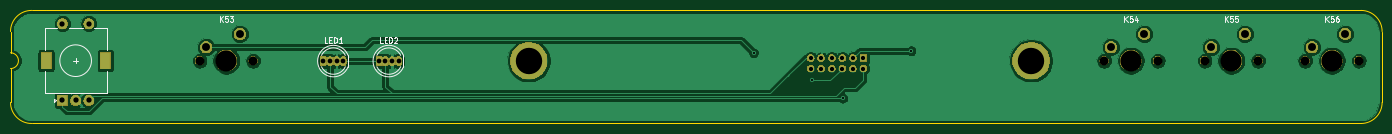
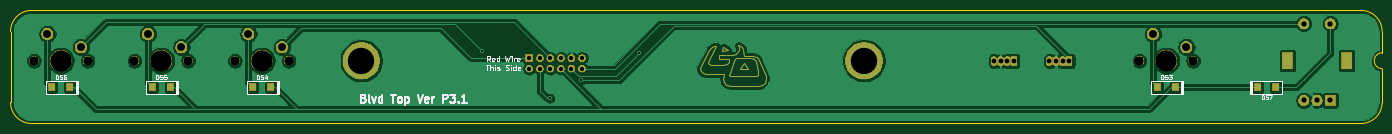
Circuit board: 11 layer files. Board 260.0 x 21.4 mm.
- bottom_copper: blvdtop-B_Cu.gbl (122629 bytes)
- bottom_mask: blvdtop-B_Mask.gbs (56496 bytes)
- paste: blvdtop-B_Paste.gbp (794 bytes)
- bottom_silk: blvdtop-B_SilkS.gbo (15461 bytes)
- outline: blvdtop-Edge_Cuts.gm1 (1181 bytes)
- top_copper: blvdtop-F_Cu.gtl (76506 bytes)
- top_mask: blvdtop-F_Mask.gts (51218 bytes)
- paste: blvdtop-F_Paste.gtp (503 bytes)
- top_silk: blvdtop-F_SilkS.gto (7162 bytes)
- drill: blvdtop-NPTH.drl (523 bytes)
- drill: blvdtop-PTH.drl (1140 bytes)

=== bottom_copper: blvdtop-B_Cu.gbl (122629 bytes, source omitted) ===
=== bottom_mask: blvdtop-B_Mask.gbs (56496 bytes, source omitted) ===
=== paste: blvdtop-B_Paste.gbp ===
G04 #@! TF.GenerationSoftware,KiCad,Pcbnew,(5.1.2)-1*
G04 #@! TF.CreationDate,2021-08-14T16:29:42-07:00*
G04 #@! TF.ProjectId,blvdtop,626c7664-746f-4702-9e6b-696361645f70,rev?*
G04 #@! TF.SameCoordinates,Original*
G04 #@! TF.FileFunction,Paste,Bot*
G04 #@! TF.FilePolarity,Positive*
%FSLAX46Y46*%
G04 Gerber Fmt 4.6, Leading zero omitted, Abs format (unit mm)*
G04 Created by KiCad (PCBNEW (5.1.2)-1) date 2021-08-14 16:29:42*
%MOMM*%
%LPD*%
G04 APERTURE LIST*
%ADD10R,1.200000X1.400000*%
G04 APERTURE END LIST*
D10*
X43725000Y-27570000D03*
X40325000Y-27570000D03*
X268925000Y-27570000D03*
X272325000Y-27570000D03*
X249875000Y-27570000D03*
X253275000Y-27570000D03*
X230825000Y-27570000D03*
X234225000Y-27570000D03*
X59375000Y-27570000D03*
X62775000Y-27570000D03*
M02*

=== bottom_silk: blvdtop-B_SilkS.gbo (15461 bytes, source omitted) ===
=== outline: blvdtop-Edge_Cuts.gm1 ===
G04 #@! TF.GenerationSoftware,KiCad,Pcbnew,(5.1.2)-1*
G04 #@! TF.CreationDate,2021-08-14T16:29:42-07:00*
G04 #@! TF.ProjectId,blvdtop,626c7664-746f-4702-9e6b-696361645f70,rev?*
G04 #@! TF.SameCoordinates,Original*
G04 #@! TF.FileFunction,Profile,NP*
%FSLAX46Y46*%
G04 Gerber Fmt 4.6, Leading zero omitted, Abs format (unit mm)*
G04 Created by KiCad (PCBNEW (5.1.2)-1) date 2021-08-14 16:29:42*
%MOMM*%
%LPD*%
G04 APERTURE LIST*
%ADD10C,0.050000*%
G04 APERTURE END LIST*
D10*
X26975000Y-12975000D02*
X24155000Y-12975000D01*
X20155000Y-16975000D02*
X20155000Y-21000000D01*
X20155000Y-21000000D02*
G75*
G02X20155000Y-24000000I0J-1500000D01*
G01*
X276150000Y-12975000D02*
G75*
G02X280150000Y-16975000I0J-4000000D01*
G01*
X280150000Y-30406250D02*
G75*
G02X276150000Y-34406250I-4000000J0D01*
G01*
X24155000Y-34406250D02*
G75*
G02X20155000Y-30406250I0J4000000D01*
G01*
X20155000Y-16975000D02*
G75*
G02X24155000Y-12975000I4000000J0D01*
G01*
X20155000Y-30406250D02*
X20155000Y-24000000D01*
X276150000Y-34406250D02*
X24155000Y-34406250D01*
X280150000Y-16975000D02*
X280150000Y-30406250D01*
X26975000Y-12975000D02*
X276150000Y-12975000D01*
M02*

=== top_copper: blvdtop-F_Cu.gtl (76506 bytes, source omitted) ===
=== top_mask: blvdtop-F_Mask.gts (51218 bytes, source omitted) ===
=== paste: blvdtop-F_Paste.gtp ===
G04 #@! TF.GenerationSoftware,KiCad,Pcbnew,(5.1.2)-1*
G04 #@! TF.CreationDate,2021-08-14T16:29:42-07:00*
G04 #@! TF.ProjectId,blvdtop,626c7664-746f-4702-9e6b-696361645f70,rev?*
G04 #@! TF.SameCoordinates,Original*
G04 #@! TF.FileFunction,Paste,Top*
G04 #@! TF.FilePolarity,Positive*
%FSLAX46Y46*%
G04 Gerber Fmt 4.6, Leading zero omitted, Abs format (unit mm)*
G04 Created by KiCad (PCBNEW (5.1.2)-1) date 2021-08-14 16:29:42*
%MOMM*%
%LPD*%
G04 APERTURE LIST*
G04 APERTURE END LIST*
M02*

=== top_silk: blvdtop-F_SilkS.gto (7162 bytes, source omitted) ===
=== drill: blvdtop-NPTH.drl ===
M48
; DRILL file {KiCad (5.1.2)-1} date 8/14/2021 4:29:46 PM
; FORMAT={-:-/ absolute / inch / decimal}
; #@! TF.CreationDate,2021-08-14T16:29:46-07:00
; #@! TF.GenerationSoftware,Kicad,Pcbnew,(5.1.2)-1
; #@! TF.FileFunction,NonPlated,1,2,NPTH
FMAT,2
INCH
T1C0.0669
T2C0.1575
%
G90
G05
T1
X10.4545Y-0.8858
X10.8545Y-0.8858
X8.9545Y-0.8858
X9.3545Y-0.8858
X2.2045Y-0.8858
X2.6045Y-0.8858
X9.7045Y-0.8858
X10.1045Y-0.8858
T2
X10.6545Y-0.8858
X9.1545Y-0.8858
X2.4045Y-0.8858
X9.9045Y-0.8858
T0
M30

=== drill: blvdtop-PTH.drl ===
M48
; DRILL file {KiCad (5.1.2)-1} date 8/14/2021 4:29:46 PM
; FORMAT={-:-/ absolute / inch / decimal}
; #@! TF.CreationDate,2021-08-14T16:29:46-07:00
; #@! TF.GenerationSoftware,Kicad,Pcbnew,(5.1.2)-1
; #@! TF.FileFunction,Plated,1,2,PTH
FMAT,2
INCH
T1C0.0157
T2C0.0315
T3C0.0354
T4C0.0394
T5C0.0591
T6C0.1969
%
G90
G05
T1
X6.3386Y-0.8268
X6.7717Y-1.0335
X7.0039Y-1.1654
X7.5138Y-0.813
T2
X6.7648Y-0.8661
X6.7648Y-0.9449
X6.8435Y-0.8661
X6.8435Y-0.9449
X6.9222Y-0.8661
X6.9222Y-0.9449
X7.001Y-0.8661
X7.001Y-0.9449
X7.0797Y-0.8661
X7.0797Y-0.9449
X7.1585Y-0.8661
X7.1585Y-0.9449
T3
X3.5414Y-0.8888
X3.5914Y-0.8888
X3.6414Y-0.8888
X3.6914Y-0.8888
X3.1281Y-0.8888
X3.1781Y-0.8888
X3.2281Y-0.8888
X3.2781Y-0.8888
T4
X1.1811Y-0.6102
X1.1811Y-1.1811
X1.2795Y-1.1811
X1.378Y-0.6102
X1.378Y-1.1811
T5
X10.5045Y-0.7858
X10.7545Y-0.6858
X9.0045Y-0.7858
X9.2545Y-0.6858
X2.2545Y-0.7858
X2.5045Y-0.6858
X9.7545Y-0.7858
X10.0045Y-0.6858
T6
X4.6604Y-0.8858
X8.4104Y-0.8858
T5
G00X1.0591Y-0.9114
M15
G01X1.0591Y-0.8602
M16
G05
G00X1.5Y-0.9114
M15
G01X1.5Y-0.8602
M16
G05
T0
M30

